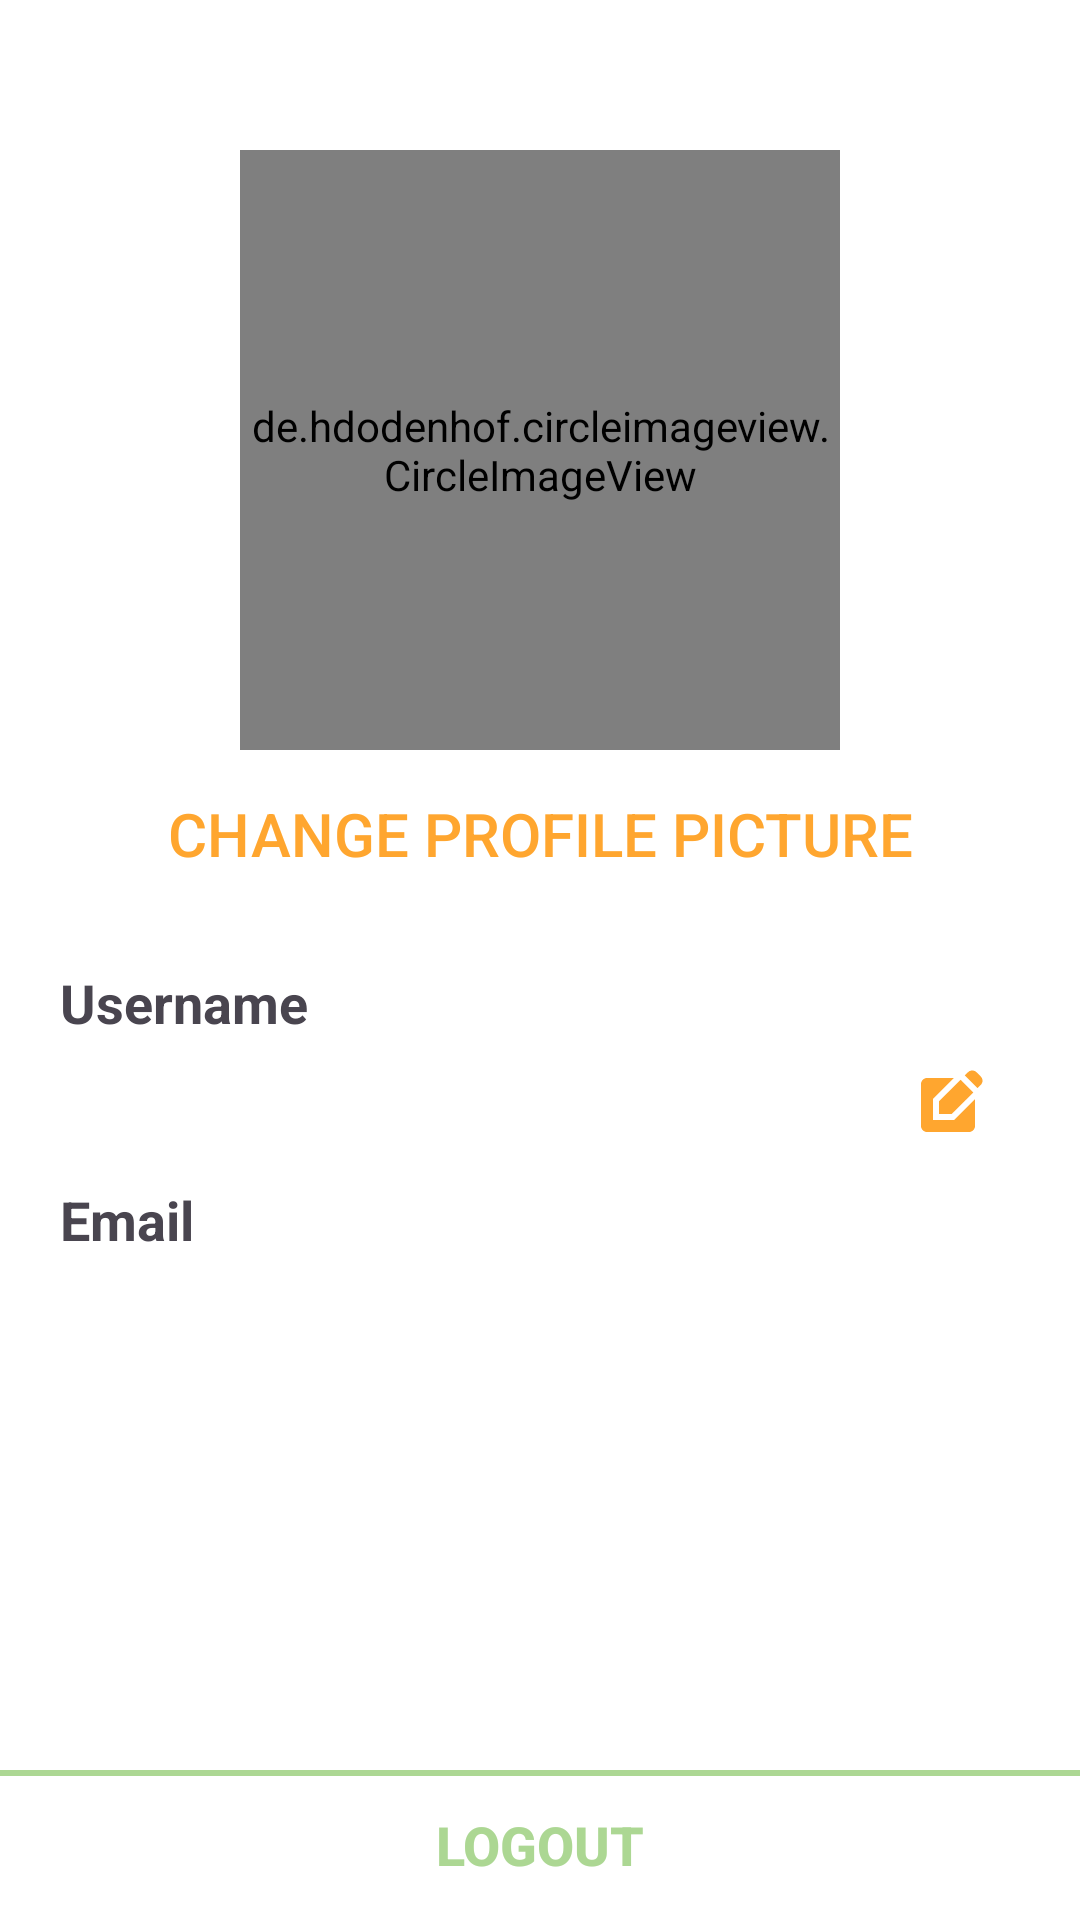

Write the Android layout XML for this screen, with the resource values it uses.
<!-- AndroidManifest.xml: application theme Theme.FlavorFinder -->
<!-- res/layout/activity_profile.xml -->
<?xml version="1.0" encoding="utf-8"?>
<androidx.constraintlayout.widget.ConstraintLayout xmlns:android="http://schemas.android.com/apk/res/android"
    xmlns:app="http://schemas.android.com/apk/res-auto"
    xmlns:tools="http://schemas.android.com/tools"
    android:id="@+id/main"
    android:layout_width="match_parent"
    android:layout_height="match_parent"
    tools:context=".view.ui.profile.ProfileActivity">

    <de.hdodenhof.circleimageview.CircleImageView
        android:id="@+id/iv_profile"
        android:layout_width="200dp"
        android:layout_height="200dp"
        tools:src="@tools:sample/avatars"
        android:layout_marginTop="50dp"
        app:layout_constraintStart_toStartOf="parent"
        app:layout_constraintTop_toTopOf="parent"
        app:layout_constraintEnd_toEndOf="parent"/>

    <Button
        android:id="@+id/btn_change_iv_profile"
        android:layout_width="wrap_content"
        android:layout_height="wrap_content"
        android:background="@color/transparent"
        android:text="@string/change_profile_picture"
        android:textColor="@color/orange500"
        android:textSize="20sp"
        android:layout_margin="4dp"
        app:layout_constraintStart_toStartOf="parent"
        app:layout_constraintTop_toBottomOf="@id/iv_profile"
        app:layout_constraintEnd_toEndOf="parent"/>

    <LinearLayout
        android:id="@+id/layout_data"
        android:layout_width="match_parent"
        android:layout_height="wrap_content"
        android:layout_margin="20dp"
        app:layout_constraintStart_toStartOf="parent"
        app:layout_constraintTop_toBottomOf="@id/btn_change_iv_profile"
        app:layout_constraintEnd_toEndOf="parent"
        android:orientation="vertical">

        <TextView
            android:layout_width="match_parent"
            android:layout_height="wrap_content"
            android:text="@string/username"
            android:textStyle="bold"
            android:textSize="18sp"/>

        <LinearLayout
            android:layout_width="match_parent"
            android:layout_height="wrap_content"
            android:orientation="horizontal">

            <TextView
                android:id="@+id/tv_username"
                android:layout_width="0dp"
                android:layout_height="wrap_content"
                tools:text="@tools:sample/first_names"
                android:textSize="18sp"
                android:textColor="@color/green"
                android:layout_gravity="center"
                android:layout_weight="1"/>

            <ImageButton
                android:id="@+id/btn_edit_username"
                android:layout_width="wrap_content"
                android:layout_height="wrap_content"
                android:backgroundTint="@color/transparent"
                android:src="@drawable/baseline_edit_square_24" />

        </LinearLayout>

        <TextView
            android:layout_width="match_parent"
            android:layout_height="wrap_content"
            android:text="@string/email"
            android:textStyle="bold"
            android:layout_marginTop="4dp"
            android:textSize="18sp"/>

        <TextView
            android:id="@+id/tv_email"
            android:layout_width="match_parent"
            android:layout_height="wrap_content"
            tools:text="Jacob@gmail.com"
            android:textSize="18sp"
            android:textColor="@color/green"
            android:layout_marginTop="4dp"/>

    </LinearLayout>

    <View
        android:layout_width="match_parent"
        android:layout_height="2dp"
        android:background="@color/green"
        app:layout_constraintStart_toStartOf="parent"
        app:layout_constraintTop_toTopOf="@id/btn_logout"
        app:layout_constraintEnd_toEndOf="parent"/>

    <Button
        android:id="@+id/btn_logout"
        android:layout_width="match_parent"
        android:layout_height="50dp"
        android:text="@string/logout"
        android:textColor="@color/green"
        android:textStyle="bold"
        android:textSize="18sp"
        app:layout_constraintStart_toStartOf="parent"
        app:layout_constraintEnd_toEndOf="parent"
        app:layout_constraintBottom_toBottomOf="parent"
        android:background="@color/transparent"/>

</androidx.constraintlayout.widget.ConstraintLayout>
<!-- resources referenced by this layout -->
<resources>
  <color name="green">#ACD793</color>
  <color name="orange500">#FFA62F</color>
  <color name="transparent">#00000000</color>
  <!-- drawable baseline_edit_square_24 (drawable) -->
  <vector xmlns:android="http://schemas.android.com/apk/res/android" android:height="24dp" android:tint="?attr/colorAccent" android:viewportHeight="24" android:viewportWidth="24" android:width="24dp">
        
      <path android:fillColor="@android:color/white" android:pathData="M7,17V9.93L13.93,3l0,0H5C3.9,3 3,3.9 3,5v14c0,1.1 0.9,2 2,2h14c1.1,0 2,-0.9 2,-2v-8.93L14.07,17H7z"/>
        
      <path android:fillColor="@android:color/white" android:pathData="M9,15l4.24,0l7.2,-7.2l-4.24,-4.24l-7.2,7.2z"/>
        
      <path android:fillColor="@android:color/white" android:pathData="M22.91,2.49l-1.41,-1.41c-0.78,-0.78 -2.05,-0.78 -2.83,0l-1.06,1.06l4.24,4.24l1.06,-1.06C23.7,4.54 23.7,3.27 22.91,2.49z"/>
      
  </vector>
  <string name="change_profile_picture">Change Profile Picture</string>
  <string name="email">Email</string>
  <string name="logout">Logout</string>
  <string name="username">Username</string>
  <style name="Theme.FlavorFinder" parent="Base.Theme.FlavorFinder" />
  <style name="Base.Theme.FlavorFinder" parent="Theme.Material3.DayNight.NoActionBar">
          
          <item name="colorPrimary">@color/green</item>
          <item name="colorAccent">@color/orange500</item>
          <item name="android:colorBackground">@color/white</item>
          <item name="colorSurface">@color/white</item>
  
          <item name="android:textColorPrimary">@color/black</item>
          <item name="android:textColorSecondary">@color/grey500</item>
  
          <item name="colorOnPrimary">@color/white</item>
          <item name="colorOnSecondary">@color/white</item>
  
          <item name="cardBackgroundColor">@color/white</item>
          <item name="android:navigationBarColor">@color/green</item>
  
      </style>
  <color name="white">#FFFFFFFF</color>
  <color name="black">#FF000000</color>
  <color name="grey500">#202020</color>
</resources>
